The GitHub repository ody09/GymProject contains a labelled image folder "exercise_quality_v1" with 6 categories: bicep curl bad form, bicep curl good form, push-up bad form, push-up good form, squat bad form, squat good form. Examples follow, each with its label.

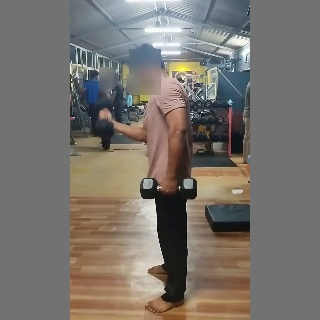
Label: bicep curl bad form

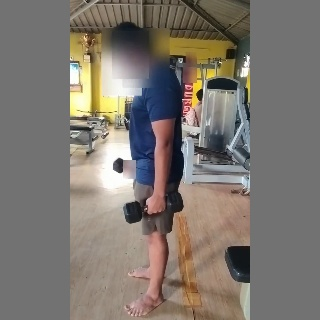
Label: bicep curl good form

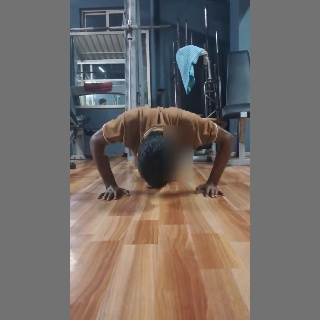
Label: push-up bad form

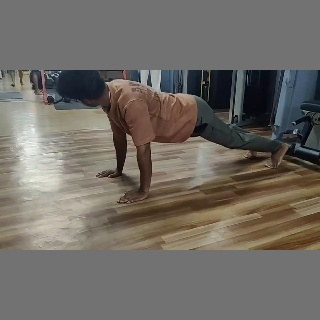
Label: push-up good form

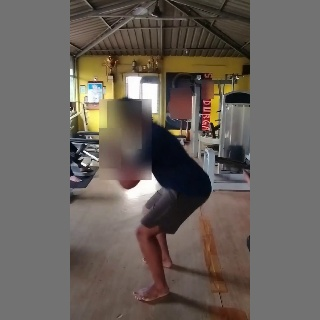
Label: squat good form

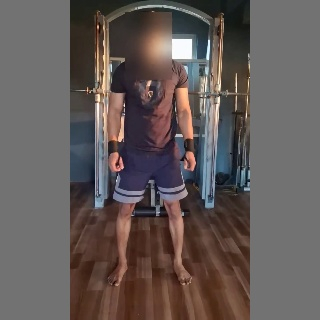
Label: squat bad form
